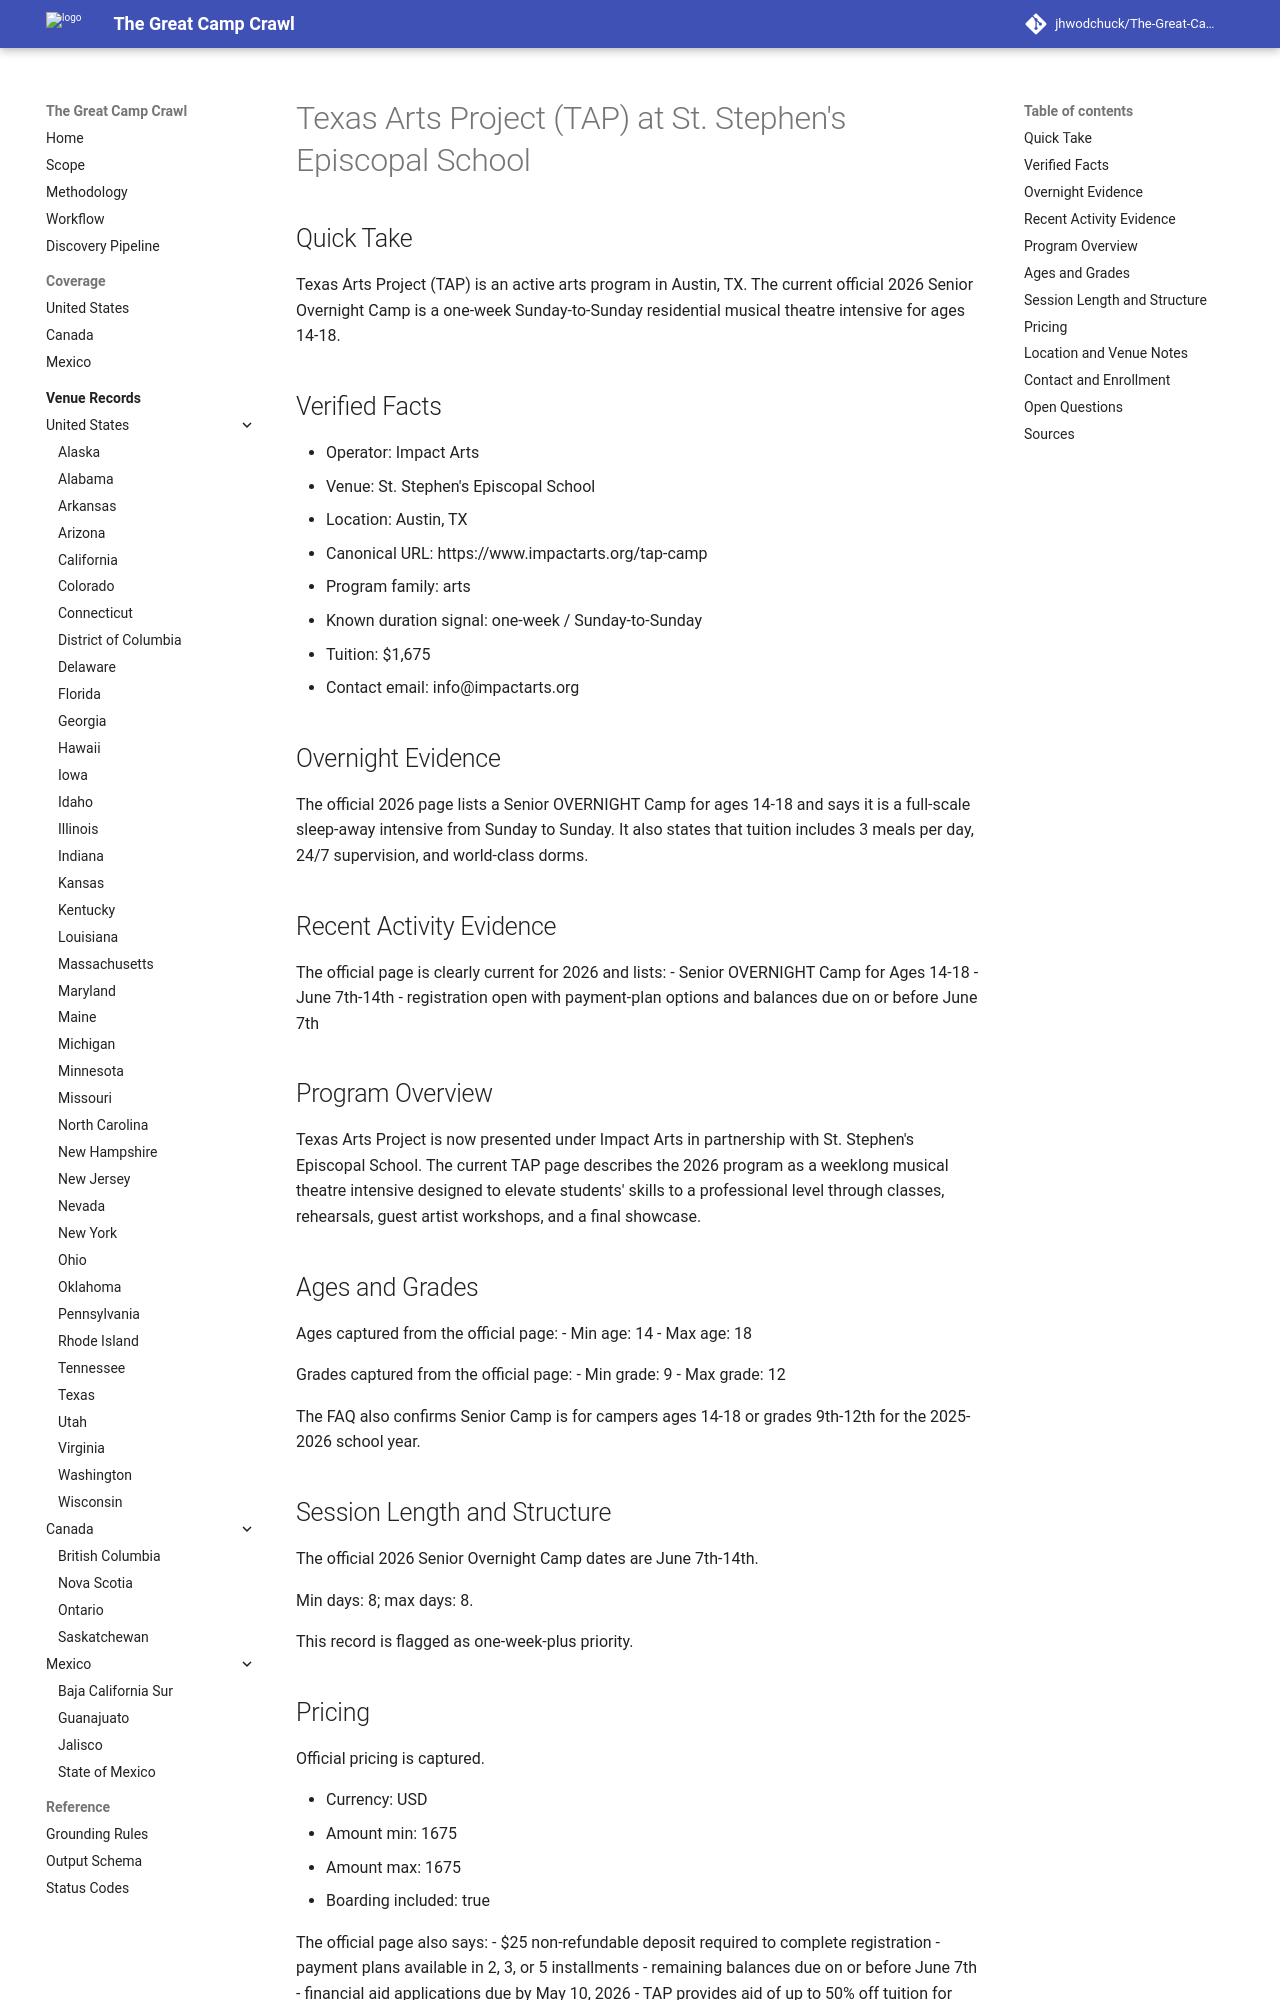

repository: jhwodchuck/The-Great-Camp-Crawl · page: camps/us/tx/texas-arts-project-tap--us-tx-austin-st-stephen-s-episcopal-school--cand-us-tx-austin-texas-arts-project-tap-st-stephen-s-episcopal-school/index.html · generator: mkdocs

---
record_id: cand-us-tx-austin-texas-arts-project-tap-st-stephen-s-episcopal-school
camp_id: texas-arts-project-tap
venue_id: us-tx-austin-st-stephen-s-episcopal-school
name: Texas Arts Project (TAP)
display_name: Texas Arts Project (TAP) at St. Stephen's Episcopal School
country: US
country_name: United States
region: TX
region_name: Texas
city: Austin
venue_name: St. Stephen's Episcopal School
program_family:
- arts
camp_types:
- acting
- arts
priority_flags:
  college_precollege: false
  one_week_plus: true
languages_found:
- en
source_language_primary: en
activity_status: active
activity_evidence_window_months: 24
duration:
  min_days: 8
  max_days: 8
pricing:
  currency: USD
  amount_min: 1675
  amount_max: 1675
  boarding_included: true
ages:
  min: 14
  max: 18
grades:
  min: 9
  max: 12
operator:
  name: Impact Arts
  type: organization
website:
  canonical_url: https://www.impactarts.org/tap-camp
  admissions_url: null
  session_dates_url: https://www.impactarts.org/tap-camp
  pricing_url: https://www.impactarts.org/tap-camp
contact:
  email: info@impactarts.org
  phone: null
location:
  address: 6500 St. Stephen's Drive
  postal_code: '78746'
  latitude: null
  longitude: null
verification:
  overnight_confirmed: true
  active_past_2_years_confirmed: true
  confidence: high
  last_verified: '2026-04-17'
evidence:
  overnight_source_url: https://www.impactarts.org/tap-camp
  recent_activity_source_url: https://www.impactarts.org/tap-camp
  duration_source_url: https://www.impactarts.org/tap-camp
  pricing_source_url: https://www.impactarts.org/tap-camp
tags:
- us
- tx
- austin
- arts
- acting
draft_status: draft
---

# Texas Arts Project (TAP) at St. Stephen's Episcopal School

## Quick Take
Texas Arts Project (TAP) is an active arts program in Austin, TX. The current official 2026 Senior Overnight Camp is a one-week Sunday-to-Sunday residential musical theatre intensive for ages 14-18.

## Verified Facts
- Operator: Impact Arts
- Venue: St. Stephen's Episcopal School
- Location: Austin, TX
- Canonical URL: https://www.impactarts.org/tap-camp
- Program family: arts
- Known duration signal: one-week / Sunday-to-Sunday
- Tuition: $1,675
- Contact email: info@impactarts.org

## Overnight Evidence
The official 2026 page lists a Senior OVERNIGHT Camp for ages 14-18 and says it is a full-scale sleep-away intensive from Sunday to Sunday. It also states that tuition includes 3 meals per day, 24/7 supervision, and world-class dorms.

## Recent Activity Evidence
The official page is clearly current for 2026 and lists:
- Senior OVERNIGHT Camp for Ages 14-18
- June 7th-14th
- registration open with payment-plan options and balances due on or before June 7th

## Program Overview
Texas Arts Project is now presented under Impact Arts in partnership with St. Stephen's Episcopal School. The current TAP page describes the 2026 program as a weeklong musical theatre intensive designed to elevate students' skills to a professional level through classes, rehearsals, guest artist workshops, and a final showcase.

## Ages and Grades
Ages captured from the official page:
- Min age: 14
- Max age: 18

Grades captured from the official page:
- Min grade: 9
- Max grade: 12

The FAQ also confirms Senior Camp is for campers ages 14-18 or grades 9th-12th for the 2025-2026 school year.
